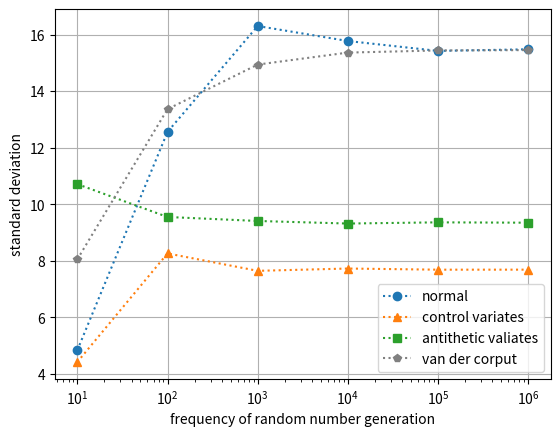

Write the Python code that produced this figure.
# -*- coding: utf-8 -*-
"""Option calculated by Monte Carlo.ipynb

Automatically generated by Colaboratory.

Original file is located at
    https://colab.research.google.com/<link-removed>
"""

# please install the following library
# !pip install sobol_seq

#import sobol_seq
import numpy as np
import pandas as pd
import matplotlib.pyplot as plt
from scipy.stats import norm


# analytical solution
def BS_european_call_analytic(r, sigma, T, S0, K):
  d_plus = (np.log(S0/K) + (r + sigma*sigma/2) * T) / (sigma * np.sqrt(T))
  d_minus = d_plus - sigma * np.sqrt(T)
  return S0 * norm.cdf(d_plus, 0, 1) - K * np.exp(-r*T) * norm.cdf(d_minus, 0 ,1)


# calculated by Monte Carlo 
def BS_european_call_prototype(N, r, sigma, T, S0, K):
  Stock = S0 * np.exp((r - sigma*sigma/2) * T + sigma * np.sqrt(T) * np.random.randn(N)) 
  Value = np.exp(-r*T) * np.maximum(Stock - K, 0.0)
  return np.mean(Value), np.std(Value, ddof=1)

# calculated by Monte Carlo with Control Variates method
def BS_european_call_CVM(N, r, sigma, T, S0, K):
  Stock = S0 * np.exp((r - sigma*sigma/2) * T + sigma * np.sqrt(T) * np.random.randn(N)) 
  Value = np.exp(-r*T) * np.maximum(Stock - K, 0.0)
  b = np.cov([Stock, Value], bias=1)[0, 1] / np.var(Stock)
  Vb = Value - b * (Stock - np.exp(r*T) * S0)
  Vb_std = np.sqrt( sum(np.power(Vb - BS_european_call_analytic(r, sigma, T, S0, K), 2)) / N )
  return np.mean(Vb), np.std(Vb, ddof=1)

# calculated by Monte Carlo with Antithetic Variates method
def BS_european_call_AVM(N, r, sigma, T, S0, K):
  Z = np.random.randn(N)
  Stock = S0 * np.exp((r - sigma*sigma/2) * T + sigma * np.sqrt(T) * Z) 
  Stock_sym = S0 * np.exp((r - sigma*sigma/2) * T + sigma * np.sqrt(T) * (-Z))
  Value = np.exp(-r*T) * np.maximum(Stock - K, 0.0) 
  Value_sym = np.exp(-r*T) * np.maximum(Stock_sym - K, 0.0)  
  return (np.mean(Value) + np.mean(Value_sym))/2, np.std((Value + Value_sym)/2, ddof=1)



# https://rosettacode.org/wiki/Van_der_Corput_sequence
# make van der corput sequence
def Van_Der_Corput(n, base):
  vdc = 0
  denom = 1
  while n:
    denom *= base
    n, remainder = divmod(n, base)
    vdc += remainder / denom
  return vdc

# calculated by quasi-Monte Carlo with van der corput sequence
def BS_european_call_VDC(N, r, sigma, T, S0, K):
  Z = norm.ppf([Van_Der_Corput(i, 2) for i in range(N)]) 
  Stock = S0 * np.exp((r - sigma*sigma/2) * T + sigma * np.sqrt(T) * Z) 
  Value = np.exp(-r*T) * np.maximum(Stock - K, 0.0)
  return np.mean(Value), np.std(Value, ddof=1)

# calculated by quasi-Monte Carlo with sobol sequence 
#def BS_european_call_Sob(N, r, sigma, T, S0, K):
#  Z = norm.ppf(sobol_seq.i4_sobol_generate(1, N).flatten())
#  Stock = S0 * np.exp((r - sigma*sigma/2) * T + sigma * np.sqrt(T) * Z) 
#  Value = np.exp(-r*T) * np.maximum(Stock - K, 0.0)
#  return np.mean(Value), np.std(Value, ddof=1)



# comparison of results
def make_figure_and_table(base, pow): 
  
  r = 0.05      # risk-free rate
  sigma = 0.25  # volatility
  T = 1         # maturity
  S0 = 100      # option price
  K = 110       # strike price

  # the frequency of random number generation
  num = [base**i for i in range(1,pow+1)]
  # make standard deviation array
  pr_std = [BS_european_call_prototype(base**i, r, sigma, T, S0, K)[1] for i in range(1,pow+1)]
  cv_std = [BS_european_call_CVM(base**i, r, sigma, T, S0, K)[1] for i in range(1,pow+1)]
  av_std = [BS_european_call_AVM(base**i, r, sigma, T, S0, K)[1] for i in range(1,pow+1)]
  vd_std = [BS_european_call_VDC(base**i, r, sigma, T, S0, K)[1] for i in range(1,pow+1)]
  #so_std = [BS_european_call_Sob(base**i, r, sigma, T, S0, K)[1] for i in range(1,pow+1)]

  # plot standard deviation of set_count trials  
  plt.plot(num, pr_std, 'o:', label = 'normal')
  plt.plot(num, cv_std, '^:', label = 'control variates')
  plt.plot(num, av_std, 's:', label = 'antithetic valiates')
  plt.plot(num, vd_std, 'p:', c = 'gray', label = 'van der corput') 
  #plt.plot(num, so_std, 'h:', c = 'gray', label = 'sobol sequence')
  plt.xlabel('frequency of random number generation')  
  plt.ylabel('standard deviation')
  plt.xscale('log')
  #plt.yscale('log')
  plt.grid(True)
  plt.legend()

  # display standard deviation of set_count trials
  df = pd.DataFrame({'frequency':           num,
                     'normal':              pr_std,
                     'control valiates':    cv_std,                     
                     'antithetic valiates': av_std })
                     #'van der corput': vd_std,
                     #'sobol sequence': so_std })
  return print(df)



if __name__ == '__main__':
  make_figure_and_table(base=10, pow=6)